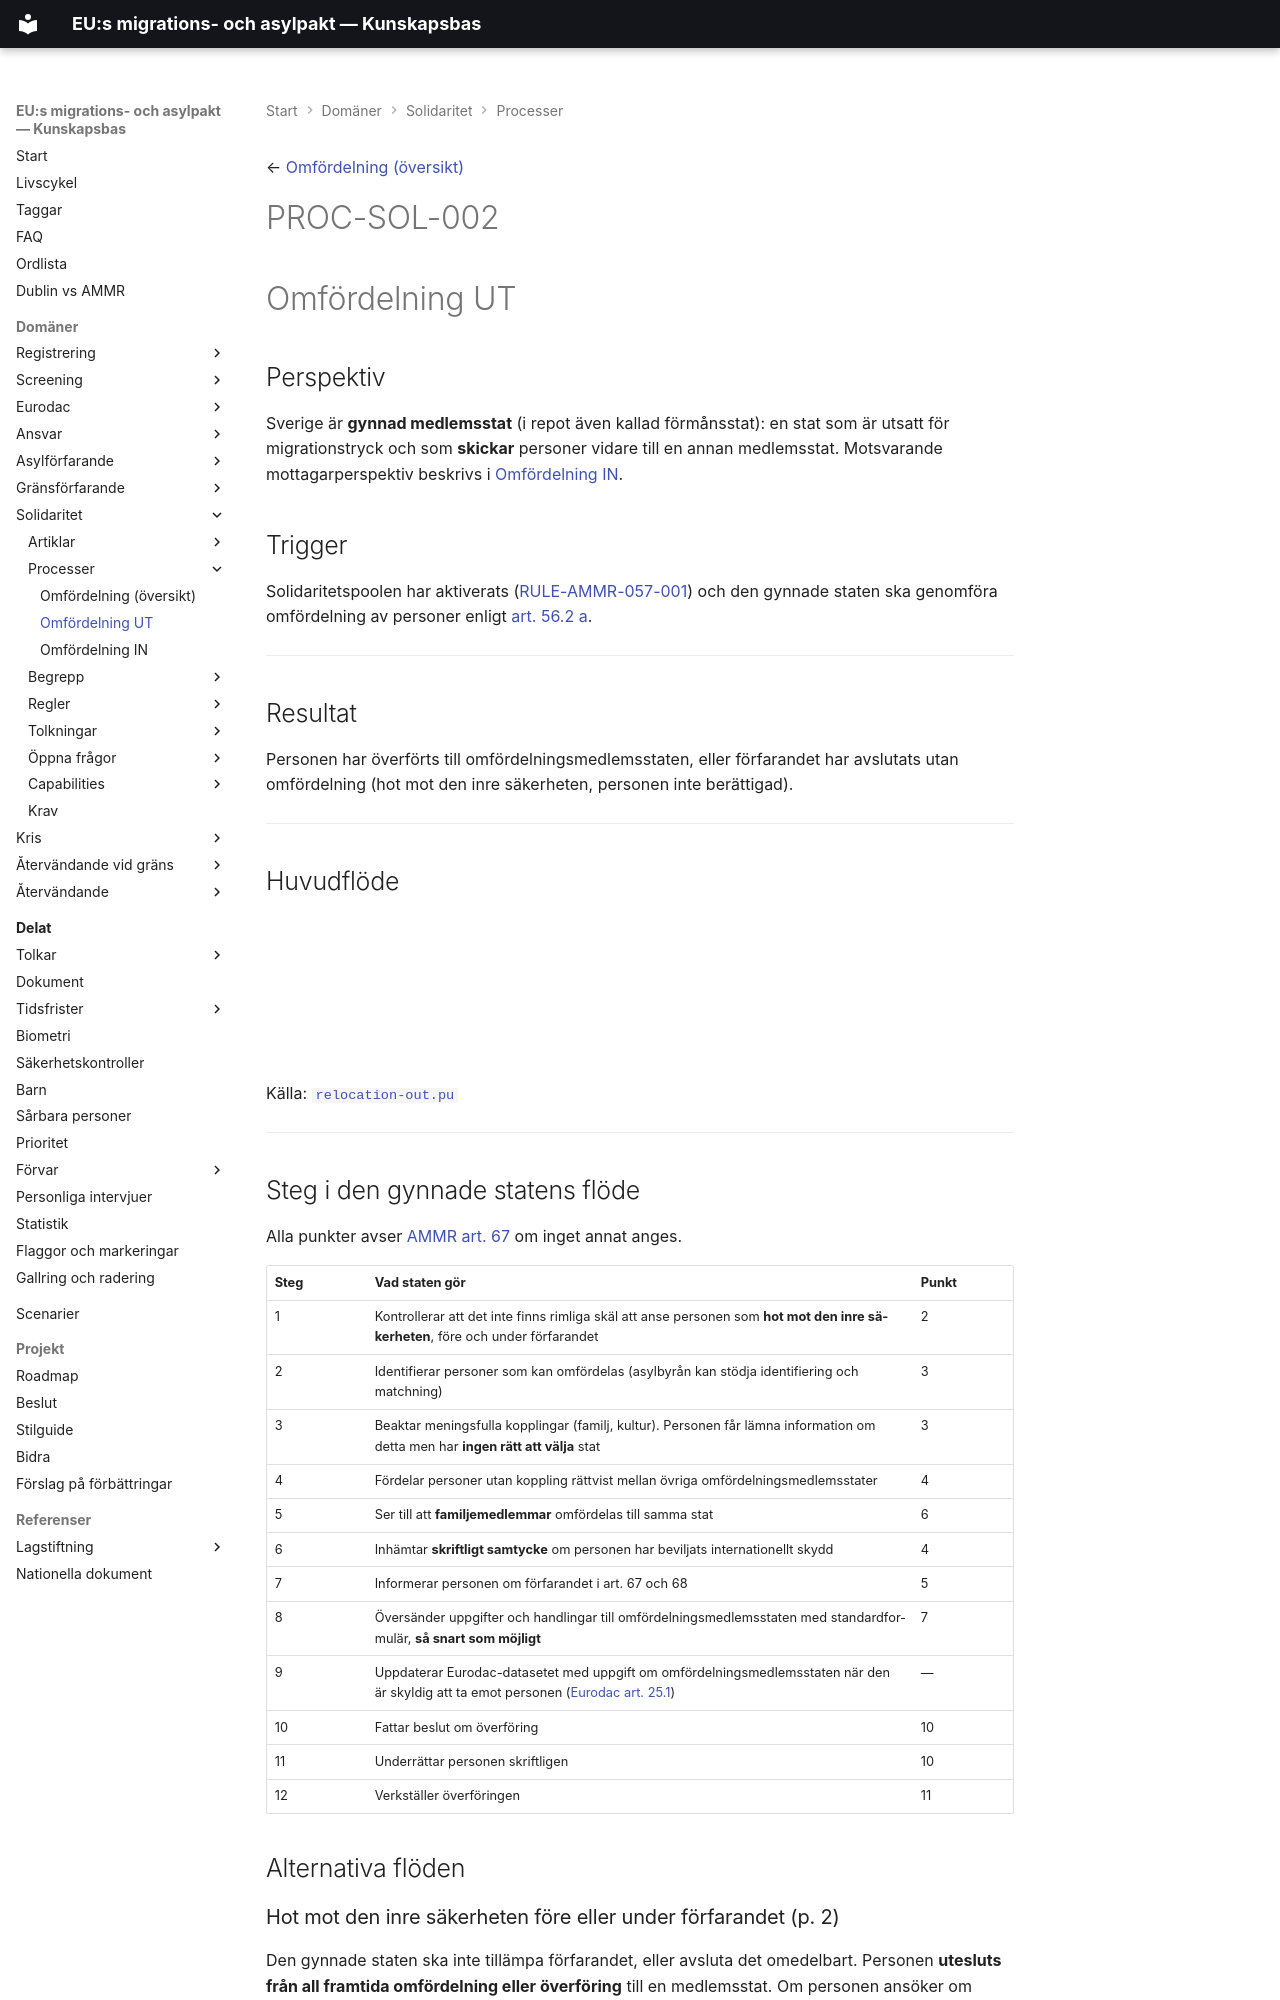

repository: chrhe894/migration_pact · page: domains/solidarity/processes/relocation-out.html · generator: mkdocs

---
tags:
  - omfördelning
  - solidaritet
  - process
  - omfördelning-ut
---

← [Omfördelning (översikt)](relocation.md)

# PROC-SOL-002

# Omfördelning UT

## Perspektiv

Sverige är **gynnad medlemsstat** (i repot även kallad förmånsstat): en stat som är utsatt för migrationstryck och som **skickar** personer vidare till en annan medlemsstat. Motsvarande mottagarperspektiv beskrivs i [Omfördelning IN](relocation-in.md).

## Trigger

Solidaritetspoolen har aktiverats ([RULE-AMMR-057-001](../rules/rule-ammr-057-001.md)) och den gynnade staten ska genomföra omfördelning av personer enligt [art. 56.2 a](../articles/ammr-056.md).

---

## Resultat

Personen har överförts till omfördelningsmedlemsstaten, eller förfarandet har avslutats utan omfördelning (hot mot den inre säkerheten, personen inte berättigad).

---

## Huvudflöde

<object type="image/svg+xml" data="../diagrams/relocation-out.svg" width="100%"></object>

Källa: [`relocation-out.pu`](../diagrams/relocation-out.pu)

---

## Steg i den gynnade statens flöde

Alla punkter avser [AMMR art. 67](../articles/ammr-067.md) om inget annat anges.

| Steg | Vad staten gör | Punkt |
|------|----------------|-------|
| 1 | Kontrollerar att det inte finns rimliga skäl att anse personen som **hot mot den inre säkerheten**, före och under förfarandet | 2 |
| 2 | Identifierar personer som kan omfördelas (asylbyrån kan stödja identifiering och matchning) | 3 |
| 3 | Beaktar meningsfulla kopplingar (familj, kultur). Personen får lämna information om detta men har **ingen rätt att välja** stat | 3 |
| 4 | Fördelar personer utan koppling rättvist mellan övriga omfördelningsmedlemsstater | 4 |
| 5 | Ser till att **familjemedlemmar** omfördelas till samma stat | 6 |
| 6 | Inhämtar **skriftligt samtycke** om personen har beviljats internationellt skydd | 4 |
| 7 | Informerar personen om förfarandet i art. 67 och 68 | 5 |
| 8 | Översänder uppgifter och handlingar till omfördelningsmedlemsstaten med standardformulär, **så snart som möjligt** | 7 |
| 9 | Uppdaterar Eurodac-datasetet med uppgift om omfördelningsmedlemsstaten när den är skyldig att ta emot personen ([Eurodac art. 25.1](../../eurodac/articles/eur-025.md)) | — |
| 10 | Fattar beslut om överföring | 10 |
| 11 | Underrättar personen skriftligen | 10 |
| 12 | Verkställer överföringen | 11 |

## Alternativa flöden

### Hot mot den inre säkerheten före eller under förfarandet (p. 2)

Den gynnade staten ska inte tillämpa förfarandet, eller avsluta det omedelbart. Personen **utesluts från all framtida omfördelning eller överföring** till en medlemsstat. Om personen ansöker om internationellt skydd är den gynnade staten ansvarig enligt [AMMR art. 16.4](../../../references/legislation/ammr.md).
